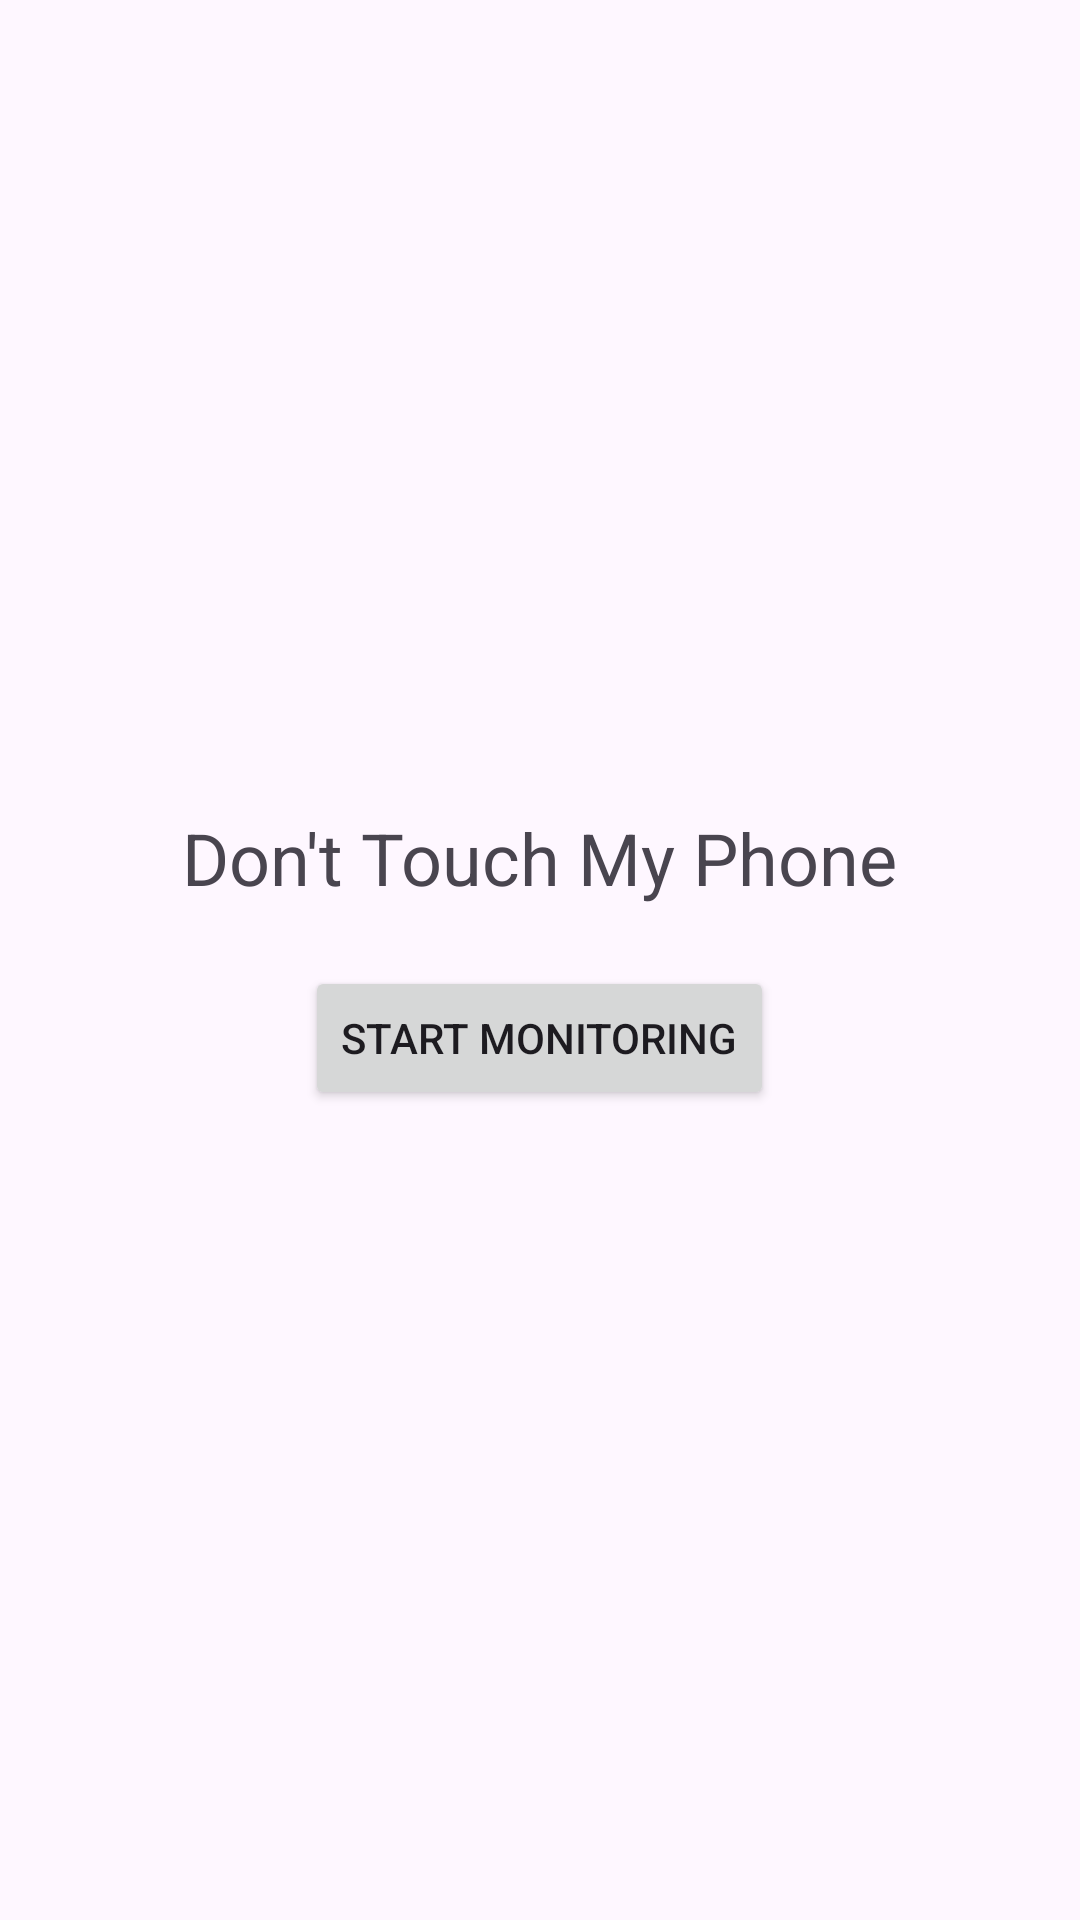

Here is an Android app screen rendered from its layout file. Give the layout XML and the strings, colors and styles it references.
<!-- AndroidManifest.xml: application theme Theme.UClab3Part1 -->
<!-- res/layout/activity_main.xml -->
<?xml version="1.0" encoding="utf-8"?>
<LinearLayout xmlns:android="http://schemas.android.com/apk/res/android"
    android:layout_width="match_parent"
    android:layout_height="match_parent"
    android:orientation="vertical"
    android:gravity="center">

    <TextView
        android:layout_width="wrap_content"
        android:layout_height="wrap_content"
        android:text="Don't Touch My Phone"
        android:textSize="24sp"
        android:layout_marginBottom="20dp"/>

    <Button
        android:id="@+id/notifyButton"
        android:layout_width="wrap_content"
        android:layout_height="wrap_content"
        android:text="Start Monitoring"/>

</LinearLayout>
<!-- resources referenced by this layout -->
<resources>
  <style name="Theme.UClab3Part1" parent="Base.Theme.UClab3Part1" />
  <style name="Base.Theme.UClab3Part1" parent="Theme.Material3.DayNight.NoActionBar">
          
          
      </style>
</resources>
